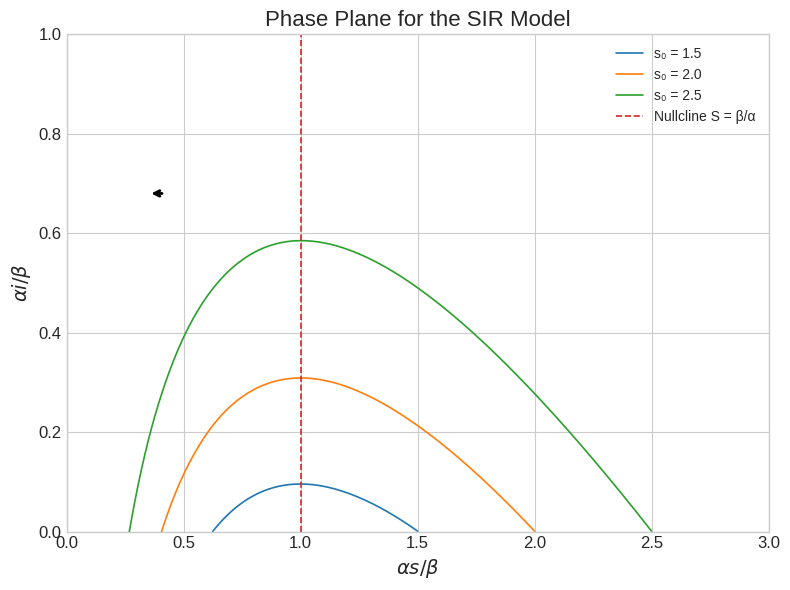
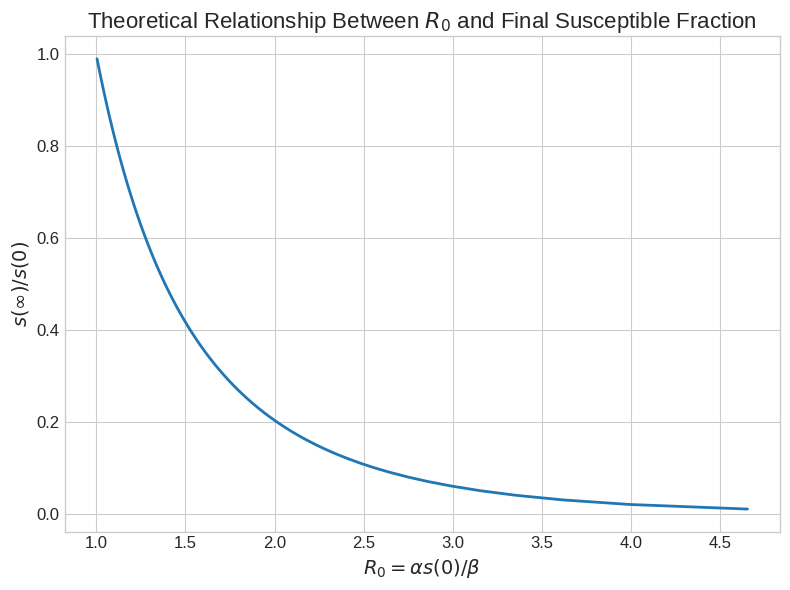

Here is the Python script that generated these plots, in order:
#!/usr/bin/env python3
"""
Phase‐Plane Analysis for the SIR Epidemic Model

This script performs a phase‐plane analysis for the classical SIR model
using a stiff ODE solver. The SIR model is given by:

    dS/dt = -α * S * I
    dI/dt =  α * S * I - β * I
    dR/dt =  β * I

where α and β are positive parameters. The script then:
  - Integrates the system over a fixed time interval for several initial conditions.
  - Plots the phase portrait (S vs. I) for the epidemic for different initial susceptible values.
  - Plots a vertical nullcline (S = β/α).
  - Annotates the phase portrait.
  - Generates a second figure that shows the relationship between
    R₀ = α s(0)/β and s(∞)/s(0) via the formula:
       s(∞)/s(0) = log(s(0))/(s(0)-1)

Adjust the parameters and the save path for the figures as needed.
"""

import numpy as np
import matplotlib.pyplot as plt
from scipy.integrate import solve_ivp

# -----------------------------------------------------------------------------
# Configure Visual Settings
# -----------------------------------------------------------------------------
# Print available styles (for reference).
print("Available Matplotlib styles:", plt.style.available)

# Use a valid, visually appealing style.
plt.style.use("seaborn-v0_8-whitegrid")

# Update rcParams for consistent and moderate font sizes and line widths.
plt.rcParams.update(
    {
        "axes.titlesize": 16,  # Title font size
        "axes.labelsize": 14,  # Axis label size
        "xtick.labelsize": 12,  # Tick label sizes
        "ytick.labelsize": 12,
        "axes.linewidth": 1.0,  # Axes line width as in MATLAB code
        "lines.linewidth": 1.2,  # Line width for plots
        "patch.linewidth": 0.7,  # Patch line width
    }
)


# -----------------------------------------------------------------------------
# ODE Right-Hand Side: SIR Model
# -----------------------------------------------------------------------------
def sir_rhs(t, s, alp, bet):
    """
    Compute the right-hand side of the SIR model ODE system.

    Parameters:
        t (float): Time (not explicitly used because the system is autonomous).
        s (array-like): State vector [S, I, R].
        alp (float): Parameter α (infection rate coefficient).
        bet (float): Parameter β (recovery rate).

    Returns:
        dsdt (ndarray): Time derivative of the state vector.
    """
    S, I, R = s  # Unpack current state: susceptibles, infectives, removed.
    dSdt = -alp * S * I
    dIdt = alp * S * I - bet * I
    dRdt = bet * I
    return [dSdt, dIdt, dRdt]


# -----------------------------------------------------------------------------
# Phase Plane Analysis Function for the SIR Model
# -----------------------------------------------------------------------------
def SIR_phase_plane():
    """
    Carry out phase-plane analysis for the SIR epidemic model.

    - Set parameters: alp = 1 and bet = 1.
    - Define a time span [0, 50] with a time step of 0.01.
    - Loop over different initial susceptible values in s0_list.
      Each initial condition is defined as [s0, 0.001, 0].
    - Solve the SIR ODE system and plot S (susceptible) vs. I (infective).
    - Plot a vertical dashed line at S = bet/alp (the S-nullcline).
    - Add an annotation arrow to the phase portrait.
    - Create a second figure that plots
            as0byb = log(s0)/(s0 - 1)
      vs.
            sinfbys0 = s0,
      corresponding to the theoretical relationship:
            R₀ = α s(0)/β   and   s(∞)/s(0) = log(s(0))/(s(0)-1)
    """
    # ---------------------------
    # Set SIR model parameters
    # ---------------------------
    alp = 1
    bet = 1
    Imx = 1.0  # Maximum value for infectives (I) on plot

    # ---------------------------
    # Time Discretization for ODE Integration
    # ---------------------------
    tstep = 0.01
    t_end = 50
    t_eval = np.arange(0, t_end + tstep, tstep)

    # ---------------------------
    # Figure 1: Phase Portrait (S vs. I)
    # ---------------------------
    plt.figure(figsize=(8, 6))

    # List of initial susceptible values to simulate.
    s0_list = [1.5, 2.0, 2.5]
    for s0_initial in s0_list:
        # Define initial state: [S0, I0, R0] with I0 small and R0 zero.
        s0 = [s0_initial, 0.001, 0]
        sol = solve_ivp(
            lambda t, s: sir_rhs(t, s, alp, bet),
            [0, t_end],
            s0,
            t_eval=t_eval,
            method="BDF",
        )
        # Plot S (sol.y[0]) vs I (sol.y[1])
        plt.plot(sol.y[0], sol.y[1], label=f"s₀ = {s0_initial}")

    # Label the phase plane.
    plt.xlabel(r"$\alpha s/\beta$")
    plt.ylabel(r"$\alpha i/\beta$")
    plt.title("Phase Plane for the SIR Model")
    plt.axis([0, 3, 0, Imx])

    # Plot the vertical nullcline at S = bet/alp (i.e. S = 1, since alp=bet=1).
    plt.plot([bet / alp, bet / alp], [0, Imx], "--", label="Nullcline S = β/α")

    # Add an annotation arrow (using axes fraction coordinates).
    plt.annotate(
        "", xy=(0.35, 0.68), xytext=(0.42, 0.68), arrowprops=dict(arrowstyle="->", lw=2)
    )

    plt.legend()
    plt.tight_layout()

    # Optionally, save the figure as an EPS file with CMYK color if desired.
    # (Adjust the path as needed.)
    # plt.savefig('../../figs_c/chapt_1/sir_pp.eps', format='eps')

    # ---------------------------
    # Figure 2: Theoretical Relationship Plot
    # ---------------------------
    # Define s0 values (should be in the range (0,1]) for the formula.
    sinfbys0 = np.arange(0.01, 1.01, 0.01)
    # Compute as0byb = log(s0)/(s0 - 1)
    as0byb = np.log(sinfbys0) / (sinfbys0 - 1)

    plt.figure(figsize=(8, 6))
    plt.plot(as0byb, sinfbys0, linewidth=2)
    plt.xlabel(r"$R_0=\alpha s(0)/\beta$")
    plt.ylabel(r"$s(\infty)/s(0)$")
    plt.title("Theoretical Relationship Between $R_0$ and Final Susceptible Fraction")
    plt.tight_layout()

    # Display all figures.
    plt.show()


# -----------------------------------------------------------------------------
# Main Execution
# -----------------------------------------------------------------------------
if __name__ == "__main__":
    SIR_phase_plane()
